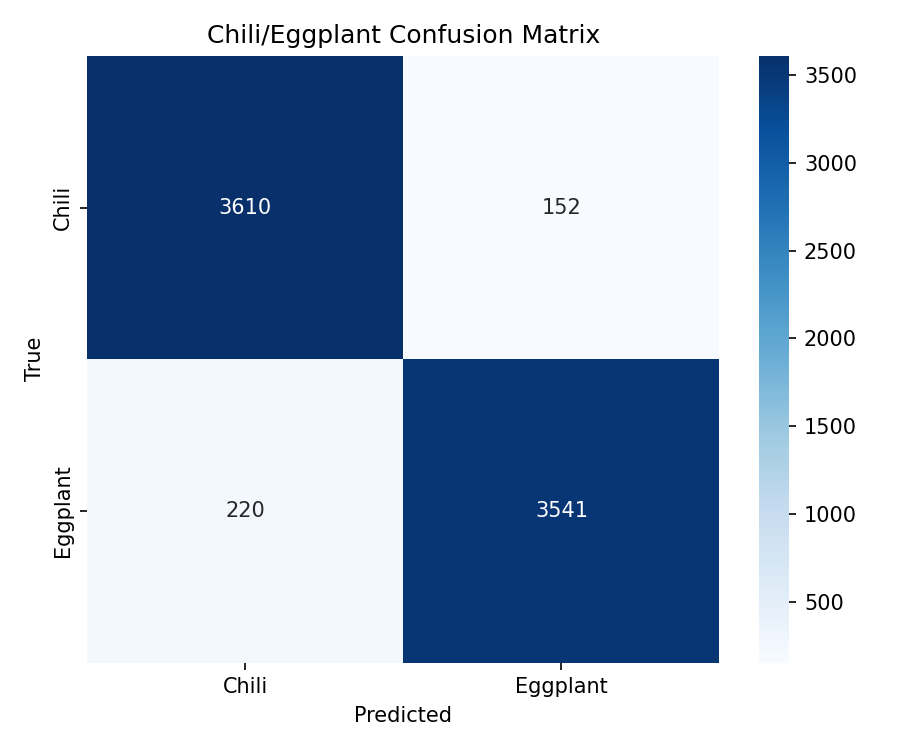

Data behind this chart, as committed beside it:
, Chili, Eggplant
Chili, 3610, 152
Eggplant, 220, 3541
